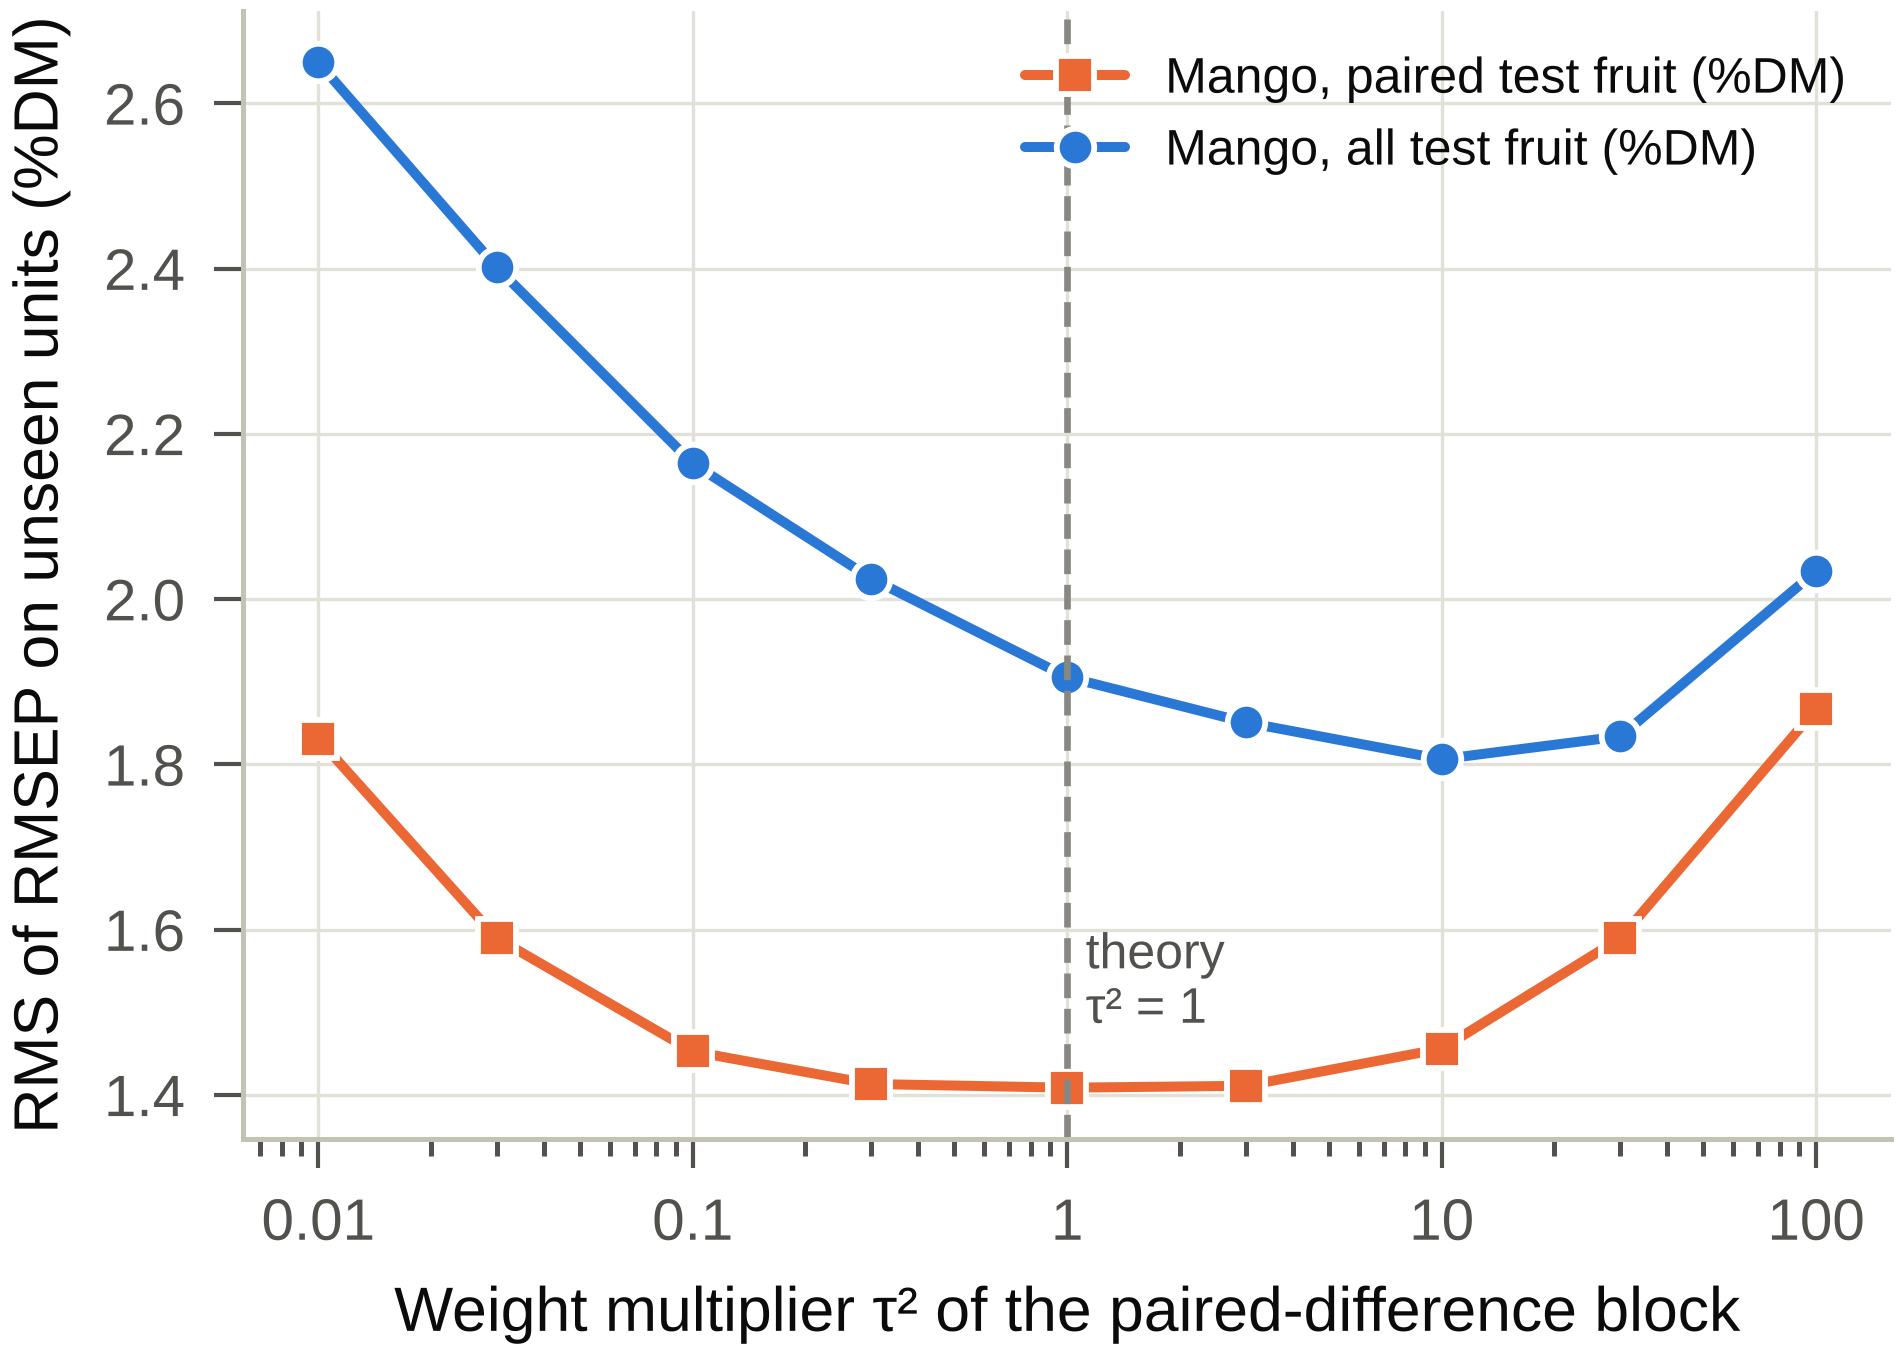

The table this chart was drawn from, first rows:
curve, tau2, rms_rmsep
tau_curve_paired, 0.01, 1.831
tau_curve_paired, 0.03, 1.59
tau_curve_paired, 0.1, 1.453
tau_curve_paired, 0.3, 1.413
tau_curve_paired, 1.0, 1.409
tau_curve_paired, 3.0, 1.411
tau_curve_paired, 10.0, 1.456
tau_curve_paired, 30.0, 1.59
tau_curve_paired, 100.0, 1.867
tau_curve_all, 0.01, 2.649
tau_curve_all, 0.03, 2.401
tau_curve_all, 0.1, 2.164
tau_curve_all, 0.3, 2.025
tau_curve_all, 1.0, 1.906
tau_curve_all, 3.0, 1.851
tau_curve_all, 10.0, 1.806
tau_curve_all, 30.0, 1.834
tau_curve_all, 100.0, 2.034
